16-way image classification set "PlantVillage" from GitHub (sss41097/PlantVillage); label vocabulary: Potato___Early_blight, Potato___Late_blight, Potato___healthy, Rice__Bacterial leaf blight, Rice__Brown spot, Rice__Leaf smut, Tomato__Late_Blight, Tomato___Bacterial_spot, Tomato___Early_blight, Tomato___Late_blight, Tomato___Leaf_Mold, Tomato___Septoria_leaf_spot, Tomato___Spider_mites Two-spotted_spider_mite, Tomato___Target_Spot, Tomato___Tomato_mosaic_virus, Tomato___healthy.

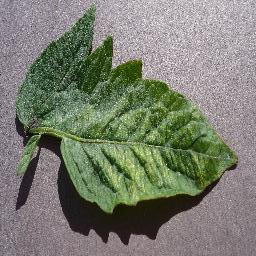
Label: Tomato___Spider_mites Two-spotted_spider_mite

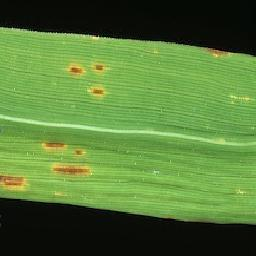
Label: Rice__Leaf smut

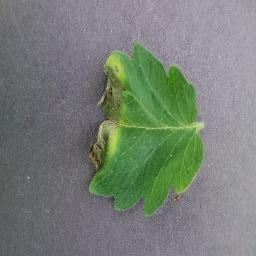
Label: Tomato__Late_Blight

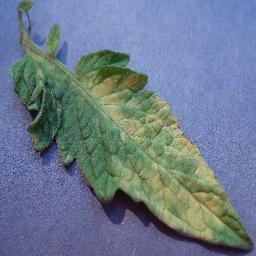
Label: Tomato___Leaf_Mold

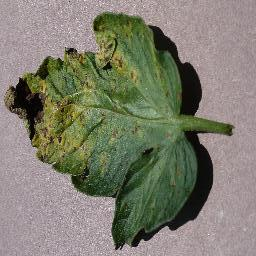
Label: Tomato___Septoria_leaf_spot

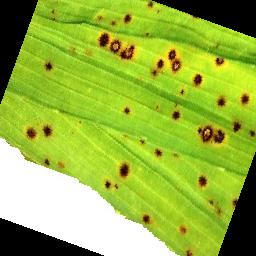
Label: Rice__Brown spot
